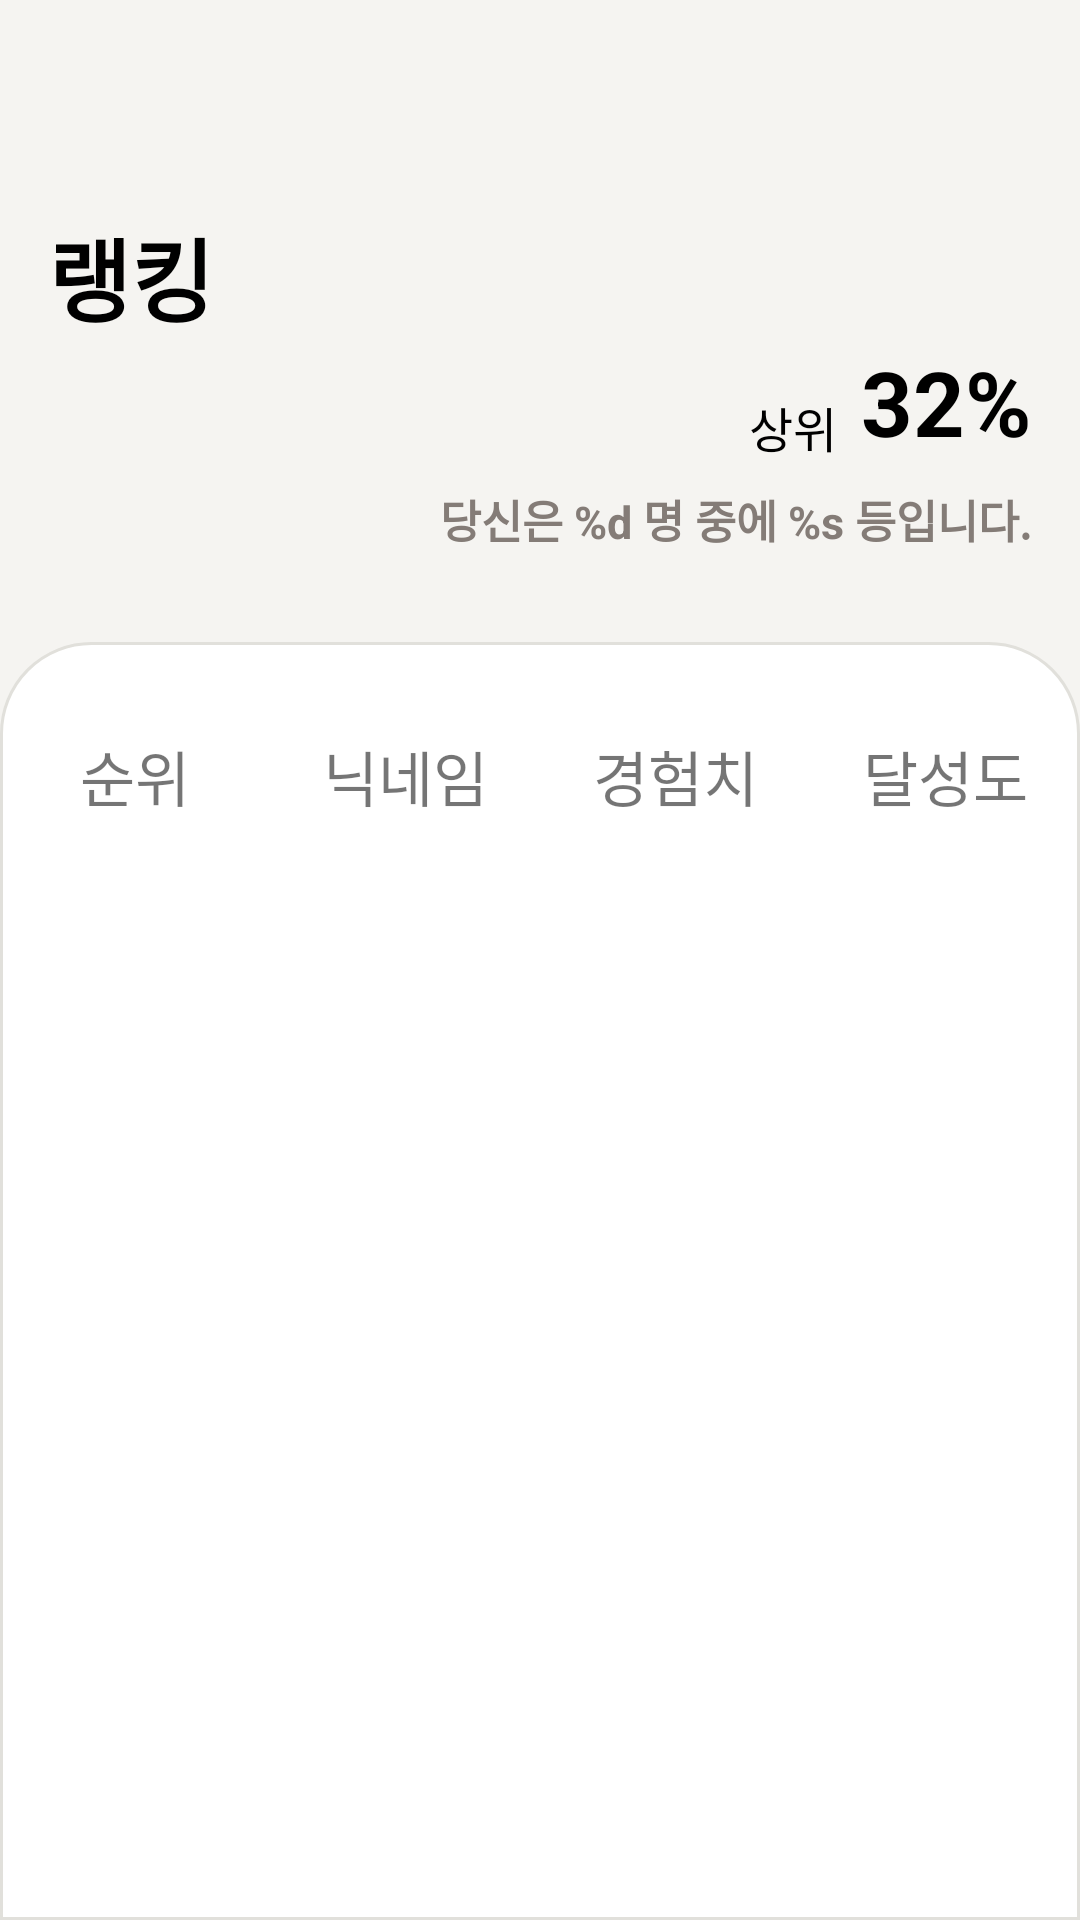

This screen was rendered from an Android layout file. Write that file and the resources it references.
<!-- AndroidManifest.xml: application theme AppTheme -->
<!-- res/layout/fragment_ranking.xml -->
<?xml version="1.0" encoding="utf-8"?>
<androidx.constraintlayout.widget.ConstraintLayout
    xmlns:android="http://schemas.android.com/apk/res/android" android:layout_width="match_parent"
    xmlns:app="http://schemas.android.com/apk/res-auto"
    android:background="@color/appBackground"
    android:layout_height="match_parent">

    <androidx.constraintlayout.widget.ConstraintLayout
        android:id="@+id/layout_standard_ranking"
        android:layout_width="match_parent"
        android:layout_height="wrap_content"
        app:layout_constraintTop_toTopOf="parent"
        app:layout_constraintStart_toStartOf="parent">

        <TextView
            android:id="@+id/textView_title"
            app:layout_constraintStart_toStartOf="parent"
            app:layout_constraintTop_toTopOf="parent"
            android:layout_marginTop="70dp"
            android:layout_marginStart="16dp"
            android:layout_marginBottom="16dp"
            android:layout_width="wrap_content"
            android:layout_height="wrap_content"
            android:text="@string/rankingTitle"
            android:textSize="30sp"
            android:textStyle="bold"
            android:textColor="@android:color/black"/>

        <TextView
            android:id="@+id/textview_my_rank_percent"
            android:layout_width="wrap_content"
            android:layout_height="wrap_content"
            android:layout_marginEnd="16dp"
            app:layout_constraintTop_toBottomOf="@id/textView_title"
            app:layout_constraintEnd_toEndOf="parent"
            android:text="32%"
            android:textSize="30sp"
            android:textStyle="bold"
            android:textColor="#000000"/>

        <TextView
            android:id="@+id/textview_my_rank_percent_above"
            android:layout_width="wrap_content"
            android:layout_height="wrap_content"
            app:layout_constraintBottom_toBottomOf="@id/textview_my_rank_percent"
            app:layout_constraintEnd_toStartOf="@id/textview_my_rank_percent"
            android:text="상위"
            android:textSize="16sp"
            android:textColor="@android:color/black"
            android:layout_marginEnd="8dp"/>

        <TextView
            android:id="@+id/textview_my_rank_with_total"
            android:layout_width="wrap_content"
            android:layout_height="wrap_content"
            android:layout_marginTop="8dp"
            android:layout_marginEnd="16dp"
            app:layout_constraintTop_toBottomOf="@id/textview_my_rank_percent"
            app:layout_constraintEnd_toEndOf="parent"
            android:text="@string/totalRanking"
            android:textSize="15sp"
            android:textStyle="bold"
            android:textColor="@color/textBrownColor"/>
    </androidx.constraintlayout.widget.ConstraintLayout>

    <androidx.constraintlayout.widget.ConstraintLayout
        android:layout_width="match_parent"
        android:layout_height="0dp"
        android:layout_marginTop="30dp"
        android:background="@drawable/border_corner_top"
        app:layout_constraintBottom_toBottomOf="parent"
        app:layout_constraintEnd_toEndOf="parent"
        app:layout_constraintStart_toStartOf="parent"
        app:layout_constraintTop_toBottomOf="@+id/layout_standard_ranking"
        app:layout_constraintVertical_bias="0.0">

        <LinearLayout
            android:layout_width="match_parent"
            android:layout_height="wrap_content"
            app:layout_constraintTop_toTopOf="parent"
            android:layout_marginTop="30dp"
            android:id="@+id/linear_ranking"
            android:orientation="horizontal"
            android:weightSum="4">

            <TextView
                android:layout_width="0dp"
                android:layout_height="wrap_content"
                android:layout_weight="1"
                android:layout_gravity="center"
                android:gravity="center"
                android:text="순위"
                android:textSize="20sp"/>

            <TextView
                android:layout_width="0dp"
                android:layout_height="wrap_content"
                android:layout_weight="1"
                android:layout_gravity="center"
                android:text="닉네임"
                android:gravity="center"
                android:textSize="20sp"/>
            <TextView
                android:layout_width="0dp"
                android:layout_height="wrap_content"
                android:layout_weight="1"
                android:layout_gravity="center"
                android:gravity="center"
                android:text="경험치"
                android:textSize="20sp"/>
            <TextView
                android:layout_width="0dp"
                android:layout_height="wrap_content"
                android:layout_weight="1"
                android:layout_gravity="center"
                android:gravity="center"
                android:text="달성도"
                android:textSize="20sp"/>
        </LinearLayout>

        <androidx.recyclerview.widget.RecyclerView
            android:id="@+id/recyclerview_rankingList"
            android:layout_width="0dp"
            android:layout_height="0dp"
            android:layout_marginTop="20dp"
            app:layout_constraintBottom_toBottomOf="parent"
            app:layout_constraintEnd_toEndOf="parent"
            app:layout_constraintHorizontal_bias="0.0"
            app:layout_constraintStart_toStartOf="parent"
            app:layout_constraintTop_toBottomOf="@id/linear_ranking"
            app:layout_constraintVertical_bias="0.0"
            android:overScrollMode="never">

        </androidx.recyclerview.widget.RecyclerView>

    </androidx.constraintlayout.widget.ConstraintLayout>
</androidx.constraintlayout.widget.ConstraintLayout>
<!-- resources referenced by this layout -->
<resources>
  <color name="appBackground">#F5F4F1</color>
  <color name="textBrownColor">#847C77</color>
  <!-- drawable border_corner_top (drawable) -->
  <?xml version="1.0" encoding="utf-8"?>
  <shape xmlns:android="http://schemas.android.com/apk/res/android">
      <corners android:topLeftRadius="30dp" android:topRightRadius="30dp"/>
      <solid android:color="@android:color/white"/>
      <stroke android:width="1dp" android:color="#E1E0DB"/>
  </shape>
  <string name="rankingTitle">랭킹</string>
  <string name="totalRanking">당신은 %d 명 중에 %s 등입니다."</string>
  <style name="AppTheme" parent="Theme.MaterialComponents.Light.NoActionBar">
          <item name="colorPrimary">#553615</item>
          <item name="colorPrimaryDark">#F5F4F1</item>
          <item name="colorOnSurface">#303030</item>
          <item name="colorSecondary">@color/appGreenColor</item>
          <item name="android:windowLightStatusBar">true</item>
          <item name="switchStyle">@style/ThemeOverlay.App.Switch</item>
      </style>
  <color name="appGreenColor">#4C7A65</color>
  <style name="ThemeOverlay.App.Switch" parent="Widget.MaterialComponents.CompoundButton.Switch">
          <item name="materialThemeOverlay">@style/ThemeOverlay.App.Switch</item>
          <item name="colorSurface">#ffffff</item>
          <item name="colorOnSurface">#303030</item>
          <item name="colorSecondary">@color/appGreenColor</item>
      </style>
</resources>
